The GitHub repository Sammy199710/TFM_PROYECTO_UNIR_2024 contains a labelled image folder "data" with 2 categories: healthy, infected. Examples follow, each with its label.

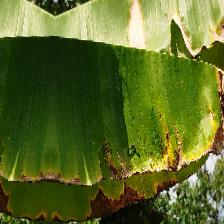
Label: infected

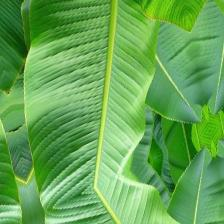
Label: healthy

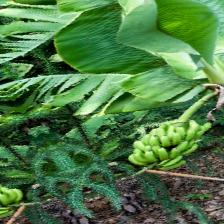
Label: healthy

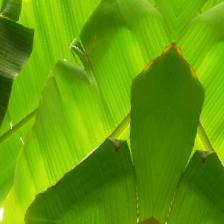
Label: healthy

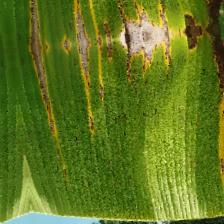
Label: infected

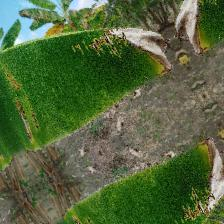
Label: infected
